Run: headless pygame with SDL's dummy video driver; simulated clock (each Clock.tick advances the game by its frame time, no real sleeping); random seed 0; keys injected as events and as key.get_pressed() state; mouse plan: one left click at the window centre at the start of phase 2, then a move to the lower-right quarter at the start of phase 3.
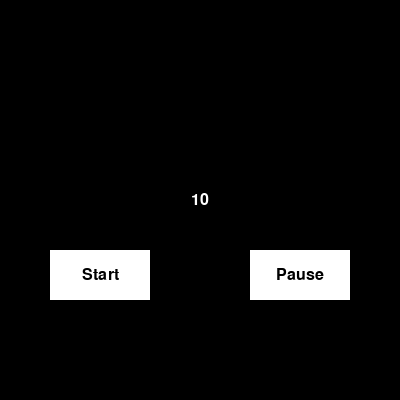
Frame 1 of 4 · flips 1–60 · no input
Frame 2 of 4 · flips 61–180 · clicked the window centre · tapped SPACE, RETURN · held RIGHT (→), D · screen unchanged from frame 1, image omitted
Frame 3 of 4 · flips 181–300 · moved the mouse to the lower-right quarter · held DOWN (↓), S · screen unchanged from frame 2, image omitted
Frame 4 of 4 · flips 301–420 · held LEFT (←), A, UP (↑), W · screen unchanged from frame 3, image omitted

The pygame program that drew these frames:

import pygame
import time

# 初始化pygame
pygame.init()

# 定义颜色
BLACK = (0, 0, 0)
WHITE = (255, 255, 255)

# 设置窗口大小
WINDOW_SIZE = (400, 400)
screen = pygame.display.set_mode(WINDOW_SIZE)

# 设置窗口标题
pygame.display.set_caption("倒数10秒")

# 定义字体
font = pygame.font.SysFont(None, 24)

# 定义按钮
start_button_rect = pygame.Rect(50, 250, 100, 50)
start_button_color = WHITE
start_button_text = font.render("Start", True, BLACK)
start_button_text_rect = start_button_text.get_rect(center=start_button_rect.center)
start_button_pressed = False

pause_button_rect = pygame.Rect(250, 250, 100, 50)
pause_button_color = WHITE
pause_button_text = font.render("Pause", True, BLACK)
pause_button_text_rect = pause_button_text.get_rect(center=pause_button_rect.center)
pause_button_pressed = False

# 定义倒数时长
countdown = 10
start_time = None
pause_time = None

def button1_test(start_button_pressed):
    if not start_button_pressed:
        start_button_pressed = True
        start_time = time.time()
        pause_time = None
        start_button_text = font.render("Start", True, BLACK)
        pause_button_text = font.render("Pause", True, BLACK)
        return start_time, pause_time, start_button_text, pause_button_text

def button2_test(start_button_pressed, pause_button_pressed, start_time):
    if start_button_pressed:
        pause_button_pressed = not pause_button_pressed
        if pause_button_pressed:
            pause_button_text = font.render("Cancel", True, BLACK)
            start_button_text = font.render("Continue", True, BLACK)
            pause_time = time.time()
        else:
            pause_button_text = font.render("Pause", True, BLACK)
            start_button_text = font.render("Start", True, BLACK)
            start_time += time.time() - pause_time
    return start_time, pause_time, start_button_text, pause_button_text

def dynamic_countdown(start_button_pressed, pause_button_pressed, start_time, pause_time):
    # 计算倒数时间
    if start_button_pressed and not pause_button_pressed:
        countdown = 10 - int(time.time() - start_time)
        if countdown <= 0:
            countdown = 0
            start_button_pressed = False
            start_button_text = font.render("Start", True, BLACK)
            pause_button_text = font.render("Pause", True, BLACK)
            start_time = None
            pause_time = None
    elif start_button_pressed and pause_button_pressed:
        countdown = countdown
    else:
        countdown = 10
    
    return start_time, pause_time, start_button_text, pause_button_text

# 游戏循环
while True:
    # 检查事件
    for event in pygame.event.get():
        if event.type == pygame.QUIT:
            pygame.quit()
            quit()
        elif event.type == pygame.MOUSEBUTTONDOWN:
            if start_button_rect.collidepoint(event.pos):
                if not start_button_pressed:
                    start_button_pressed = True
                    start_time = time.time()
                    pause_time = None
                    start_button_text = font.render("Start", True, BLACK)
                    pause_button_text = font.render("Pause", True, BLACK)
            elif pause_button_rect.collidepoint(event.pos):
                if start_button_pressed:
                    pause_button_pressed = not pause_button_pressed
                    if pause_button_pressed:
                        pause_button_text = font.render("Cancel", True, BLACK)
                        start_button_text = font.render("Continue", True, BLACK)
                        pause_time = time.time()
                    else:
                        pause_button_text = font.render("Pause", True, BLACK)
                        start_button_text = font.render("Start", True, BLACK)
                        start_time += time.time() - pause_time
    # 绘制界面
    screen.fill(BLACK)
    countdown_text = font.render(str(countdown), True, WHITE)
    countdown_text_rect = countdown_text.get_rect(center=screen.get_rect().center)
    screen.blit(countdown_text, countdown_text_rect)
    pygame.draw.rect(screen, start_button_color, start_button_rect)
    screen.blit(start_button_text, start_button_text_rect)
    pygame.draw.rect(screen, pause_button_color, pause_button_rect)
    screen.blit(pause_button_text, pause_button_text_rect)

    # 更新界面
    pygame.display.update()

    # 计算倒数时间
    if start_button_pressed and not pause_button_pressed:
        countdown = 10 - int(time.time() - start_time)
        if countdown <= 0:
            countdown = 0
            start_button_pressed = False
            start_button_text = font.render("Start", True, BLACK)
            pause_button_text = font.render("Pause", True, BLACK)
            start_time = None
            pause_time = None
    elif start_button_pressed and pause_button_pressed:
        countdown = countdown
    else:
        countdown = 10    

    # 退出pygame


# 在这个代码中，我们首先使用Pygame创建了一个窗口，
# 并定义了两个按钮，一个是“Start”按钮，另一个是“Pause”按钮。
# 我们还定义了倒数时长变量，初始值为10。
# 然后，在游戏循环中，我们不断检查事件，例如鼠标点击事件，以响应用户的操作。
# 当用户点击“Start”按钮时，倒计时开始，当用户点击“Pause”按钮时，倒计时暂停，
# 当用户再次点击“Continue”按钮时，倒计时继续，
# 当用户再次点击“Cancel”按钮时，倒计时被取消，重新开始从10秒开始倒计时。

# 我们使用time模块来计算时间，使用pygame的渲染机制来绘制倒计时和按钮。
# 在绘制按钮时，我们检查按钮是否被按下，如果是，则将按钮颜色和文本更改为相应的状态。

# 最后，当倒计时为0时，我们将倒计时重置为10，
# 并将“Start”和“Pause”按钮文本更改为初始状态。

# 你可以将这个代码保存在一个.py文件中，然后运行它来体验倒计时程序。
